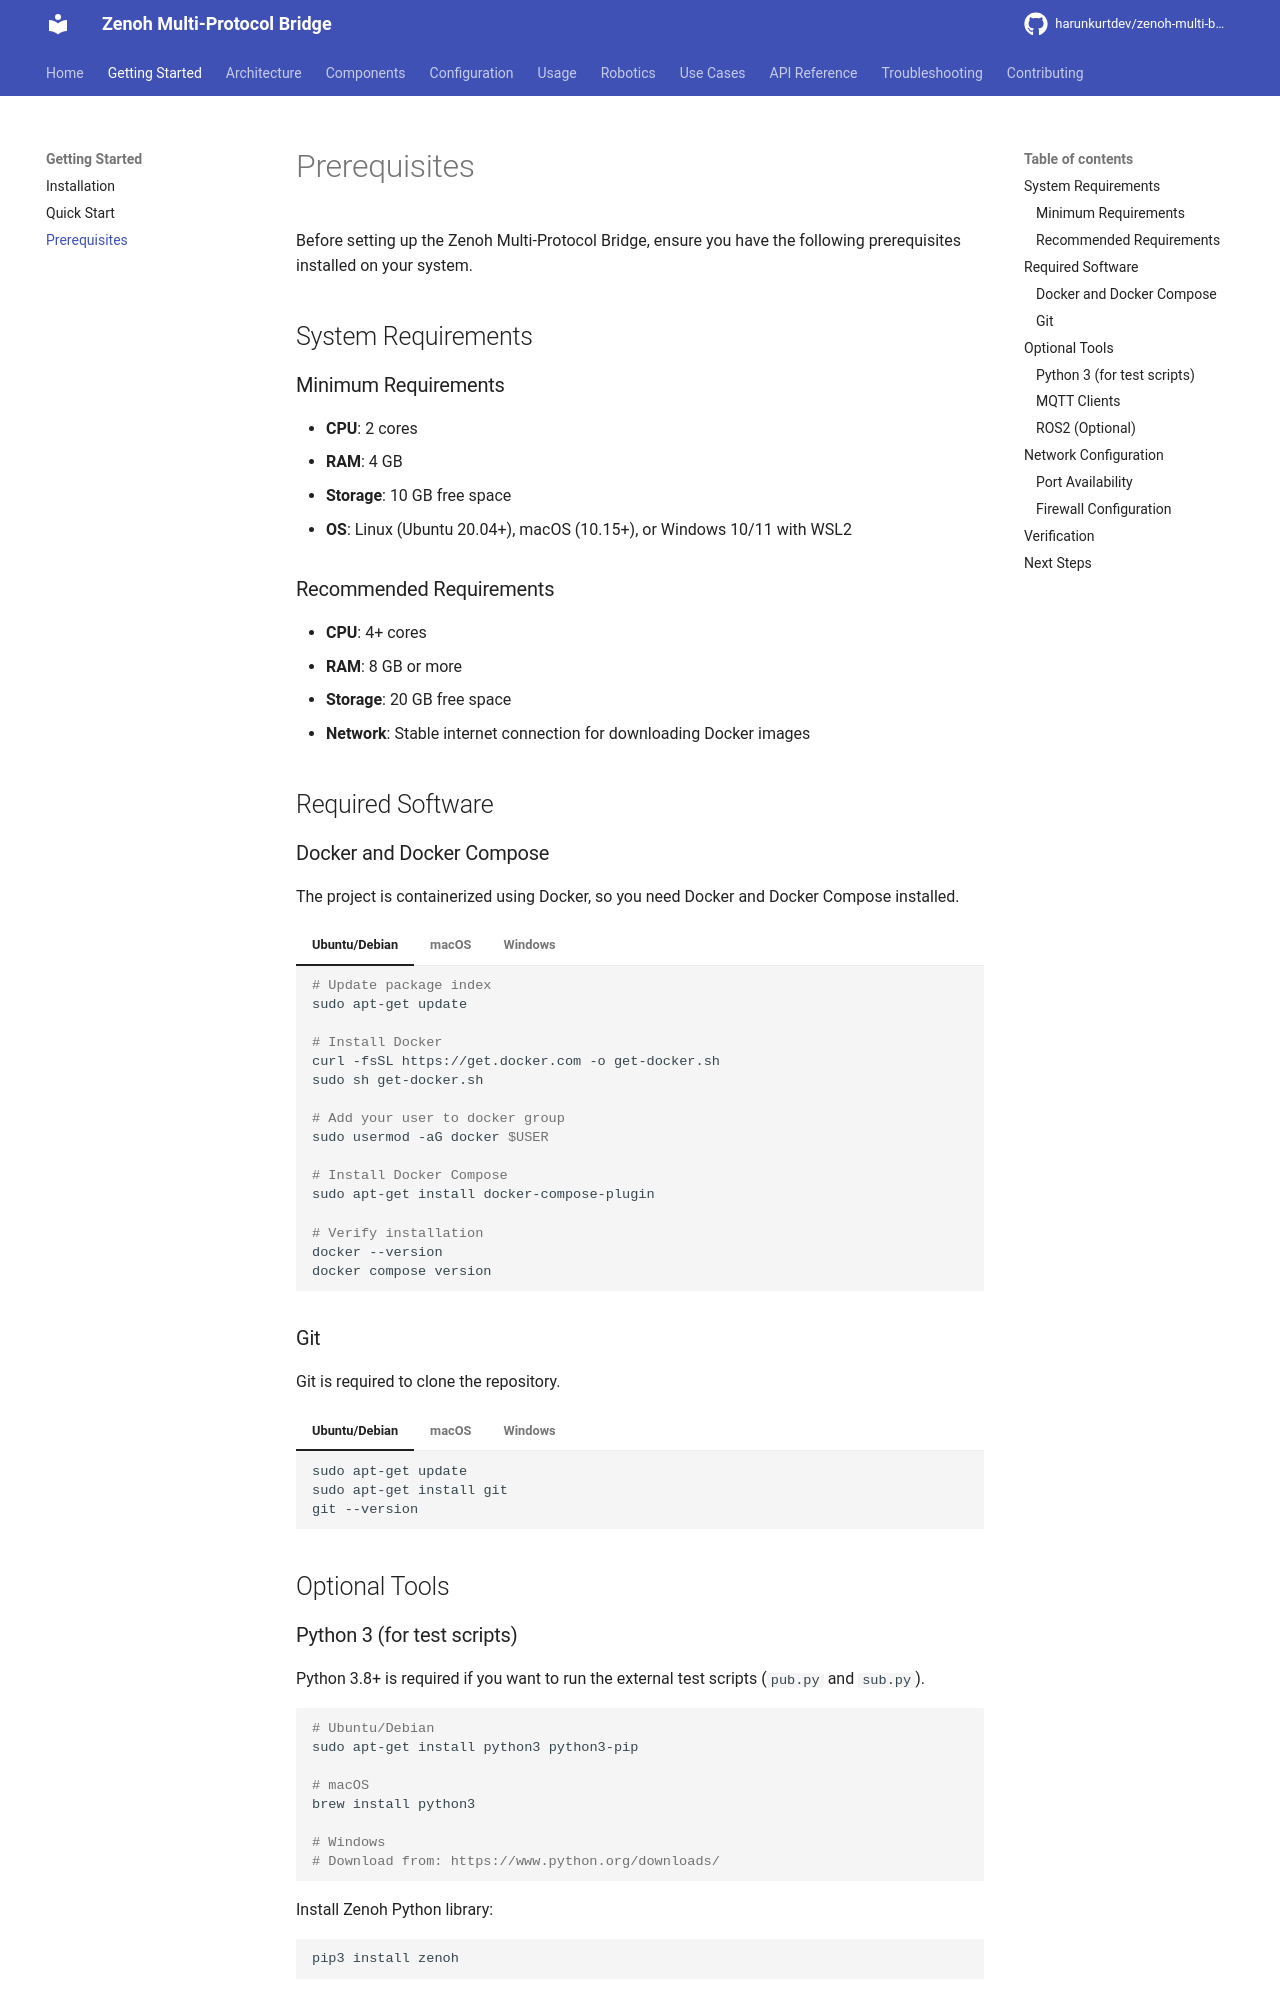

repository: harunkurtdev/zenoh-multi-bridge · page: getting-started/prerequisites/index.html · generator: mkdocs

# Prerequisites

Before setting up the Zenoh Multi-Protocol Bridge, ensure you have the following prerequisites installed on your system.

## System Requirements

### Minimum Requirements

- **CPU**: 2 cores
- **RAM**: 4 GB
- **Storage**: 10 GB free space
- **OS**: Linux (Ubuntu 20.04+), macOS (10.15+), or Windows 10/11 with WSL2

### Recommended Requirements

- **CPU**: 4+ cores
- **RAM**: 8 GB or more
- **Storage**: 20 GB free space
- **Network**: Stable internet connection for downloading Docker images

## Required Software

### Docker and Docker Compose

The project is containerized using Docker, so you need Docker and Docker Compose installed.

=== "Ubuntu/Debian"

    ```bash
    # Update package index
    sudo apt-get update
    
    # Install Docker
    curl -fsSL https://get.docker.com -o get-docker.sh
    sudo sh get-docker.sh
    
    # Add your user to docker group
    sudo usermod -aG docker $USER
    
    # Install Docker Compose
    sudo apt-get install docker-compose-plugin
    
    # Verify installation
    docker --version
    docker compose version
    ```

=== "macOS"

    ```bash
    # Install Docker Desktop for Mac
    # Download from: https://www.docker.com/products/docker-desktop
    
    # Or using Homebrew
    brew install --cask docker
    
    # Verify installation
    docker --version
    docker compose version
    ```

=== "Windows"

    ```powershell
    # Install Docker Desktop for Windows
    # Download from: https://www.docker.com/products/docker-desktop
    
    # Or using Chocolatey
    choco install docker-desktop
    
    # Verify installation (in PowerShell)
    docker --version
    docker compose version
    ```

### Git

Git is required to clone the repository.

=== "Ubuntu/Debian"

    ```bash
    sudo apt-get update
    sudo apt-get install git
    git --version
    ```

=== "macOS"

    ```bash
    # Git comes with Xcode Command Line Tools
    xcode-select --install
    
    # Or using Homebrew
    brew install git
    git --version
    ```

=== "Windows"

    ```powershell
    # Download Git for Windows
    # https://git-scm.com/download/win
    
    # Or using Chocolatey
    choco install git
    git --version
    ```

## Optional Tools
